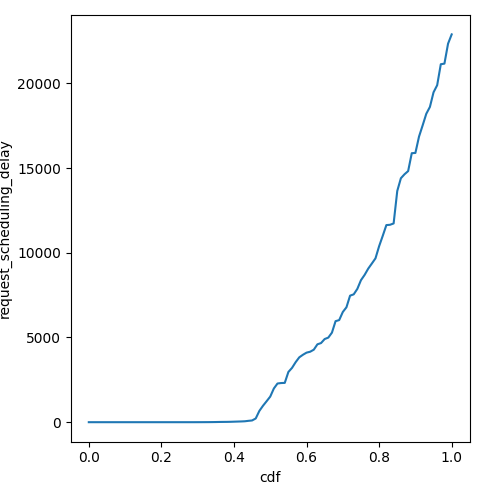

Data behind this chart, as committed beside it:
cdf, request_scheduling_delay
0.0, 0.0
0.01, 0.0
0.02, 0.0
0.03, 0.0
0.04, 0.0
0.05, 0.0
0.06, 0.0
0.07, 0.0
0.08, 0.0
0.09, 0.0
0.1, 0.0
0.11, 0.0
0.12, 0.0
0.13, 0.0
0.14, 0.0
0.15, 0.0
0.16, 0.0
0.17, 0.0
0.18, 0.0
0.19, 0.0
0.2, 0.0
0.21, 0.0
0.22, 0.0
0.23, 0.0
0.24, 0.0
0.25, 0.0
0.26, 0.0
0.27, 0.002467
0.28, 0.007231
0.29, 0.1141
0.3, 0.7729
0.31, 1.5
0.32, 2.648
0.33, 3.86
0.34, 6.045
0.35, 9.118
0.36, 14
0.37, 16.55
0.38, 18.26
0.39, 22.61
0.4, 29.9
0.41, 37.12
0.42, 43.87
0.43, 54.29
0.44, 80.34
0.45, 102
0.46, 219.9
0.47, 665.2
0.48, 969.4
0.49, 1238
0.5, 1512
0.51, 1991
0.52, 2284
0.53, 2311
0.54, 2320
0.55, 2964
0.56, 3205
0.57, 3543
0.58, 3828
0.59, 3978
... 41 more rows
